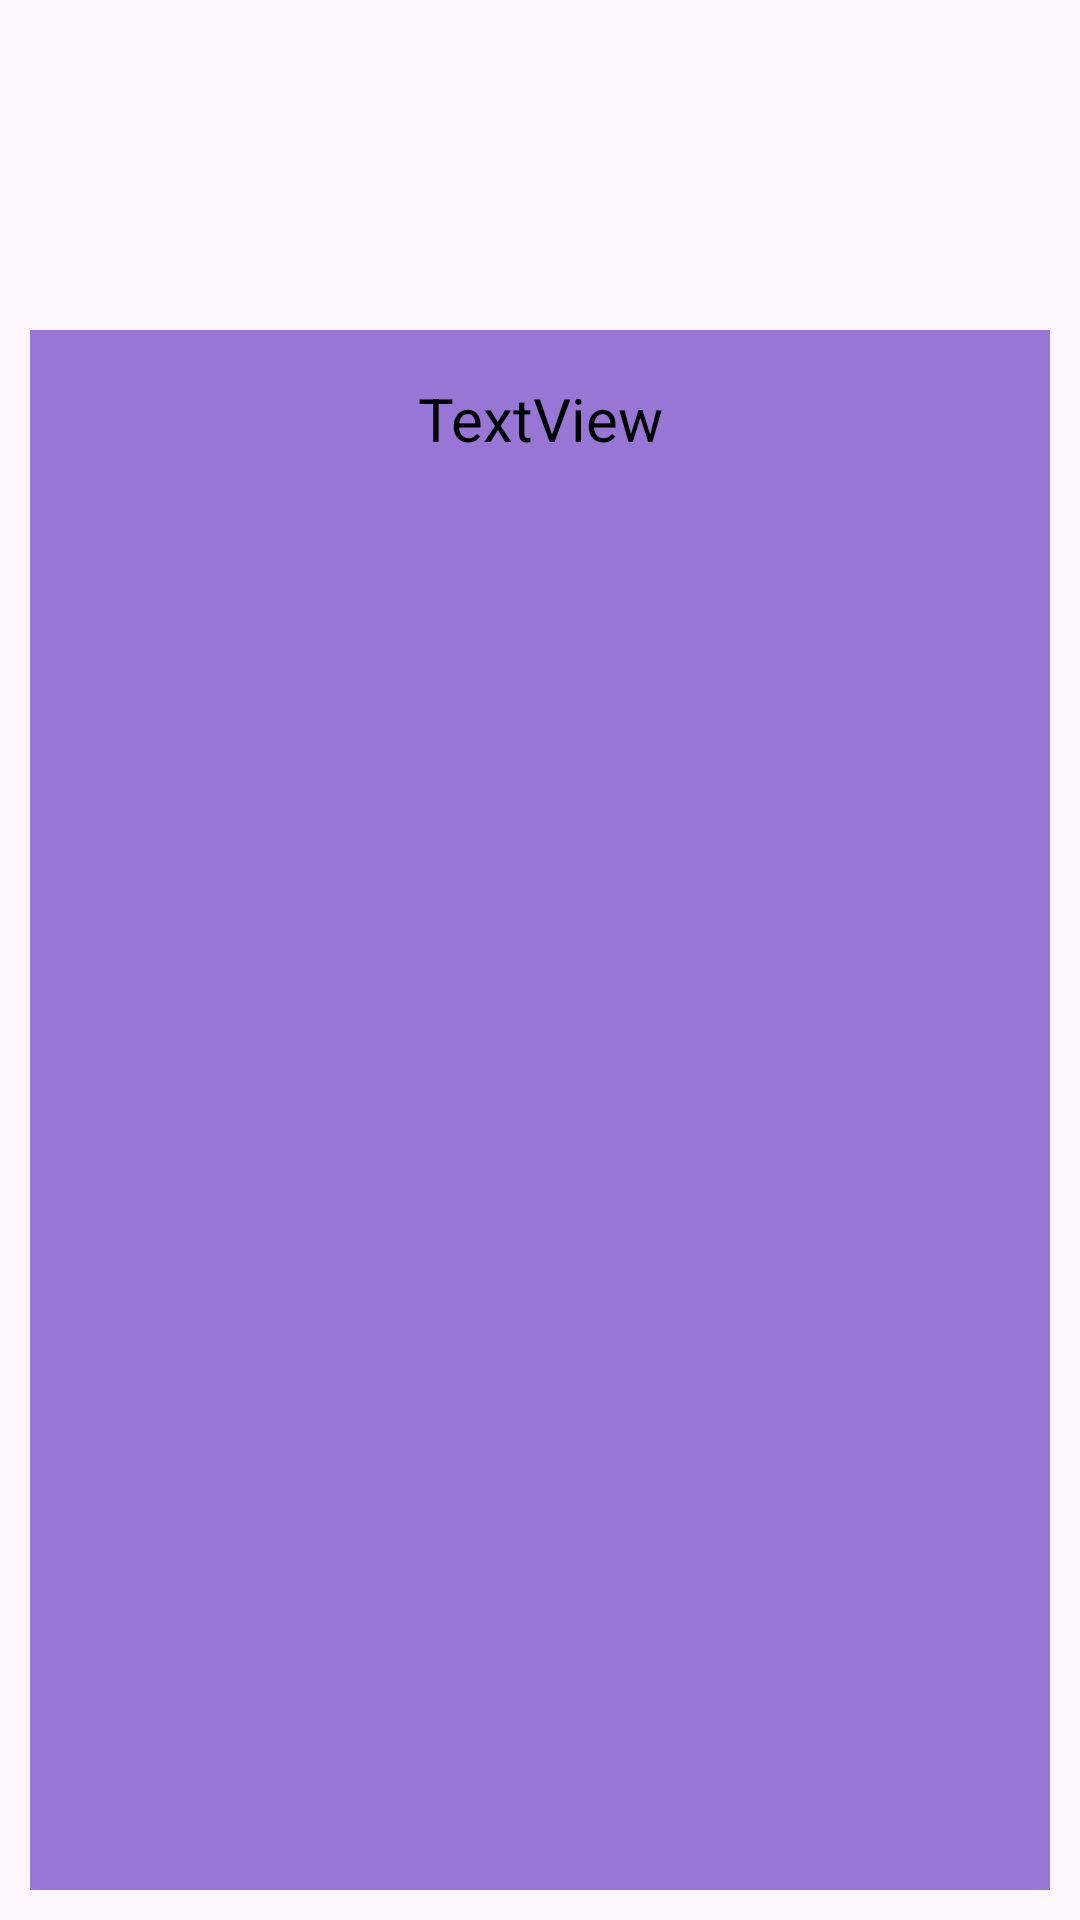

Here is an Android app screen rendered from its layout file. Give the layout XML and the strings, colors and styles it references.
<!-- AndroidManifest.xml: application theme Theme.Bol2Ej1 -->
<!-- res/layout/view_movie.xml -->
<?xml version="1.0" encoding="utf-8"?>
<LinearLayout xmlns:android="http://schemas.android.com/apk/res/android"
    android:layout_width="match_parent"
    android:layout_height="wrap_content"
    xmlns:tools="http://schemas.android.com/tools"
    tools:context=".ui.MoviesAdapter"
    android:padding="10dp"
    android:orientation="vertical">

    <ImageView
        android:id="@+id/image"
        android:layout_width="match_parent"
        android:layout_height="100dp"
        android:scaleType="centerCrop" />

    <TextView
        android:id="@+id/title"
        android:layout_width="match_parent"
        android:textAppearance="@style/TextAppearance.AppCompat.Display1"
        android:layout_height="wrap_content"
        android:padding="16dp"
        android:textAlignment="center"
        android:textColor="@color/black"
        android:background="@color/lavender"
        android:textSize="20dp"
        android:layout_weight="1"
        android:text="TextView" />

</LinearLayout>
<!-- resources referenced by this layout -->
<resources>
  <color name="black">#FF000000</color>
  <color name="lavender">#9876D5</color>
  <style name="Theme.Bol2Ej1" parent="Base.Theme.Bol2Ej1" />
  <style name="Base.Theme.Bol2Ej1" parent="Theme.Material3.DayNight.NoActionBar">
          
          
      </style>
</resources>
